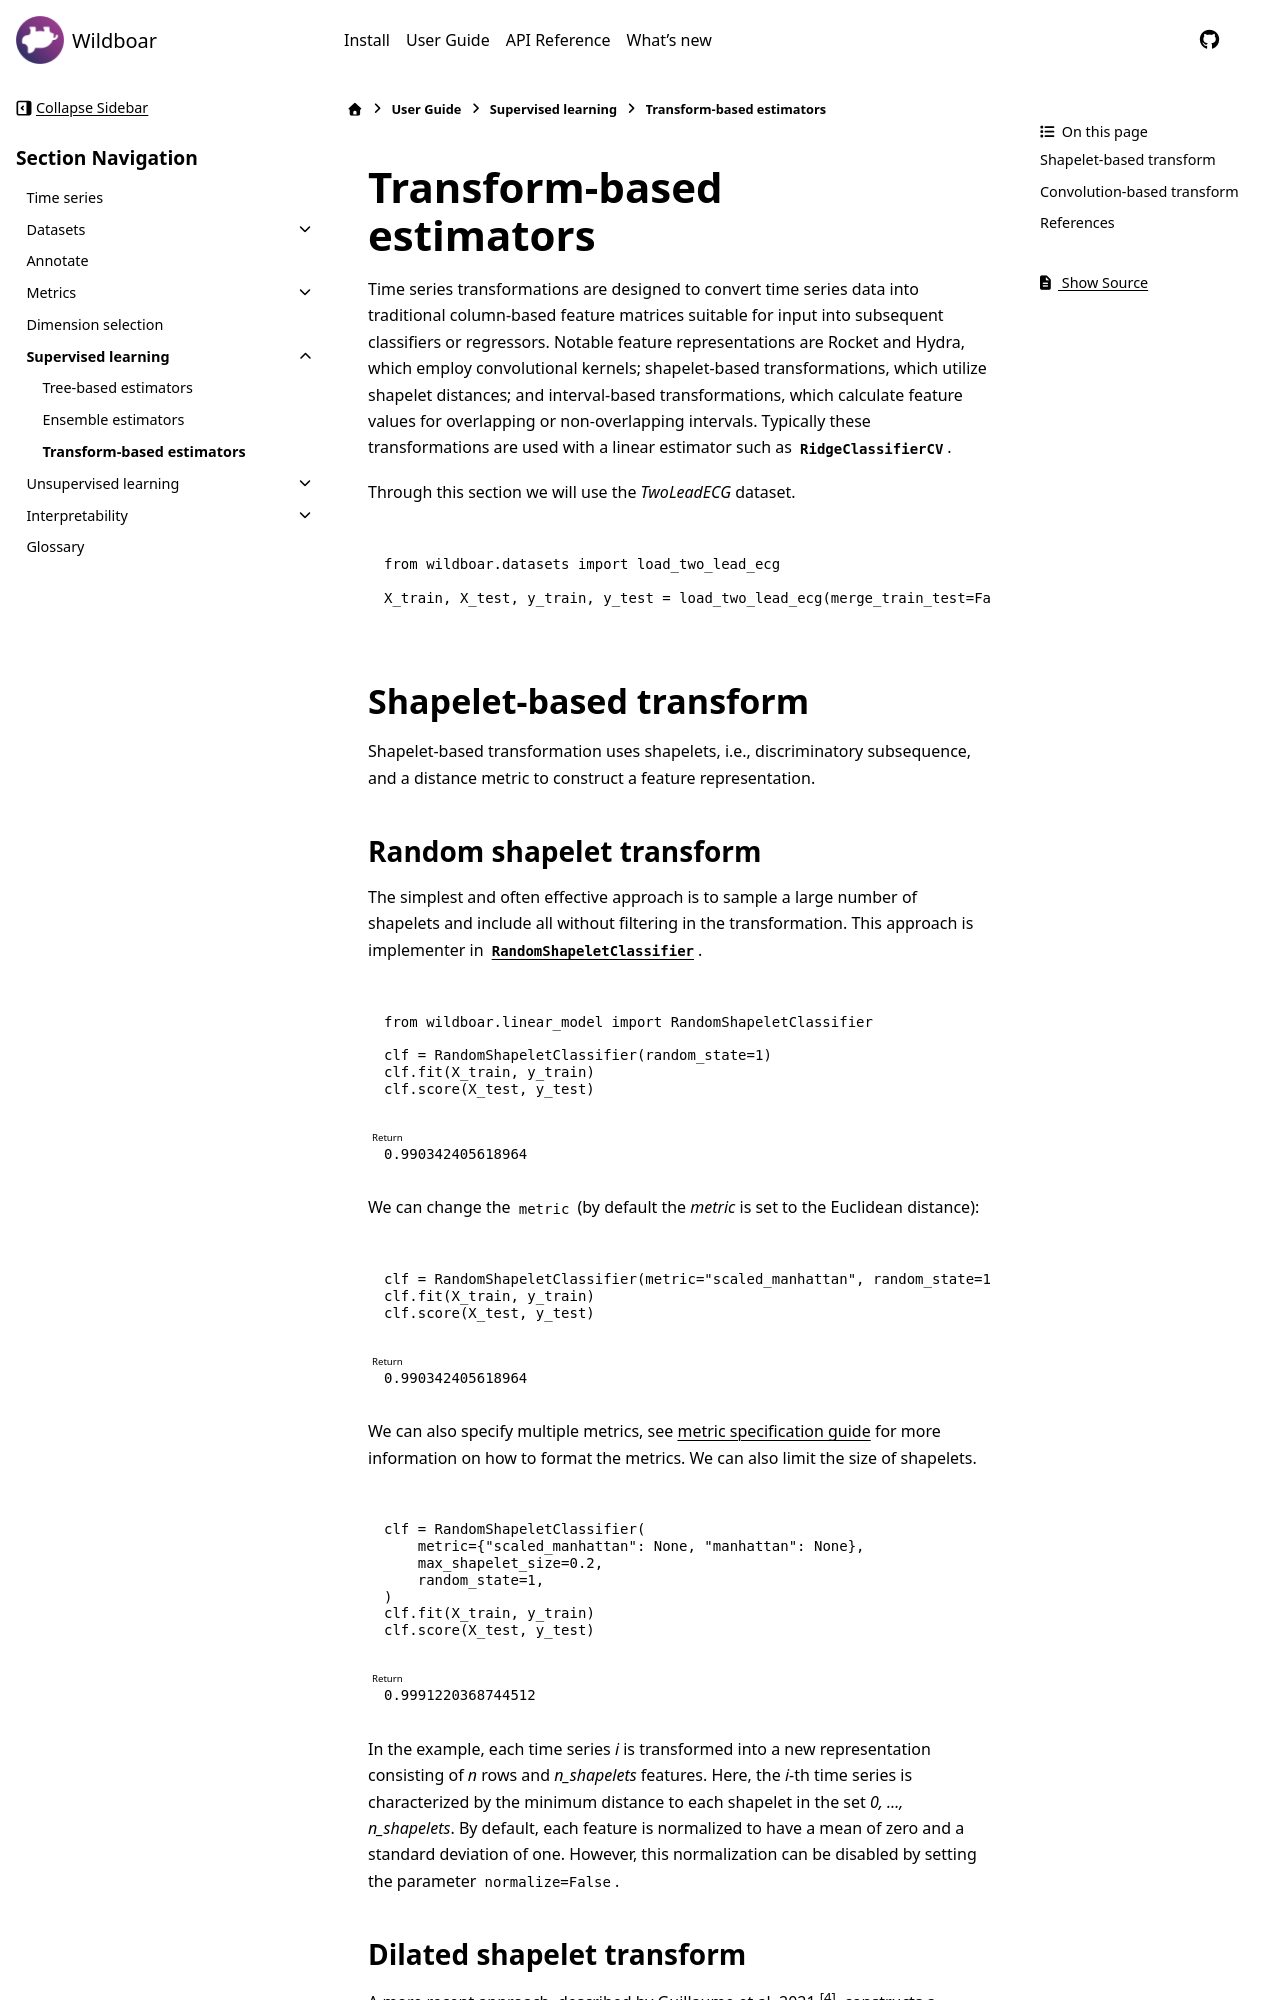

repository: wildboar-foundation/wildboar · page: 1.3/guide/supervised/transform.html · generator: sphinx

.. currentmodule:: wildboar

##########################
Transform-based estimators
##########################
Time series transformations are designed to convert time series data into
traditional column-based feature matrices suitable for input into subsequent
classifiers or regressors. Notable feature representations are Rocket and
Hydra, which employ convolutional kernels; shapelet-based transformations, which
utilize shapelet distances; and interval-based transformations, which calculate
feature values for overlapping or non-overlapping intervals. Typically these
transformations are used with a linear estimator such as
:class:`~sklearn.linear_models.RidgeClassifierCV`.

Through this section we will use the `TwoLeadECG` dataset.

.. execute::
   :context: reset

   from wildboar.datasets import load_two_lead_ecg
   X_train, X_test, y_train, y_test = load_two_lead_ecg(merge_train_test=False)

************************
Shapelet-based transform
************************
Shapelet-based transformation uses shapelets, i.e., discriminatory subsequence,
and a distance metric to construct a feature representation.

Random shapelet transform
=========================
The simplest and often effective approach is to sample a large number of
shapelets and include all without filtering in the transformation. This
approach is implementer in
:class:`~wildboar.linear_model.RandomShapeletClassifier`.

.. execute::
   :context:
   :show-return:

   from wildboar.linear_model import RandomShapeletClassifier

   clf = RandomShapeletClassifier(random_state=1)
   clf.fit(X_train, y_train)
   clf.score(X_test, y_test)

We can change the ``metric`` (by default the `metric` is set to the Euclidean
distance):

.. execute::
   :context:
   :show-return:

   clf = RandomShapeletClassifier(metric="scaled_manhattan", random_state=1)
   clf.fit(X_train, y_train)
   clf.score(X_test, y_test)


We can also specify multiple metrics, see :ref:`metric specification guide
<metric_specification>` for more information on how to format the metrics. We
can also limit the size of shapelets.

.. execute::
   :context:
   :show-return:

   clf = RandomShapeletClassifier(
      metric={"scaled_manhattan": None, "manhattan": None},
      max_shapelet_size=0.2,
      random_state=1,
   )
   clf.fit(X_train, y_train)
   clf.score(X_test, y_test)

In the example, each time series `i` is transformed into a new representation
consisting of `n` rows and `n_shapelets` features. Here, the `i`-th time series
is characterized by the minimum distance to each shapelet in the set `0, ...,
n_shapelets`. By default, each feature is normalized to have a mean of zero and
a standard deviation of one. However, this normalization can be disabled by
setting the parameter ``normalize=False``.
